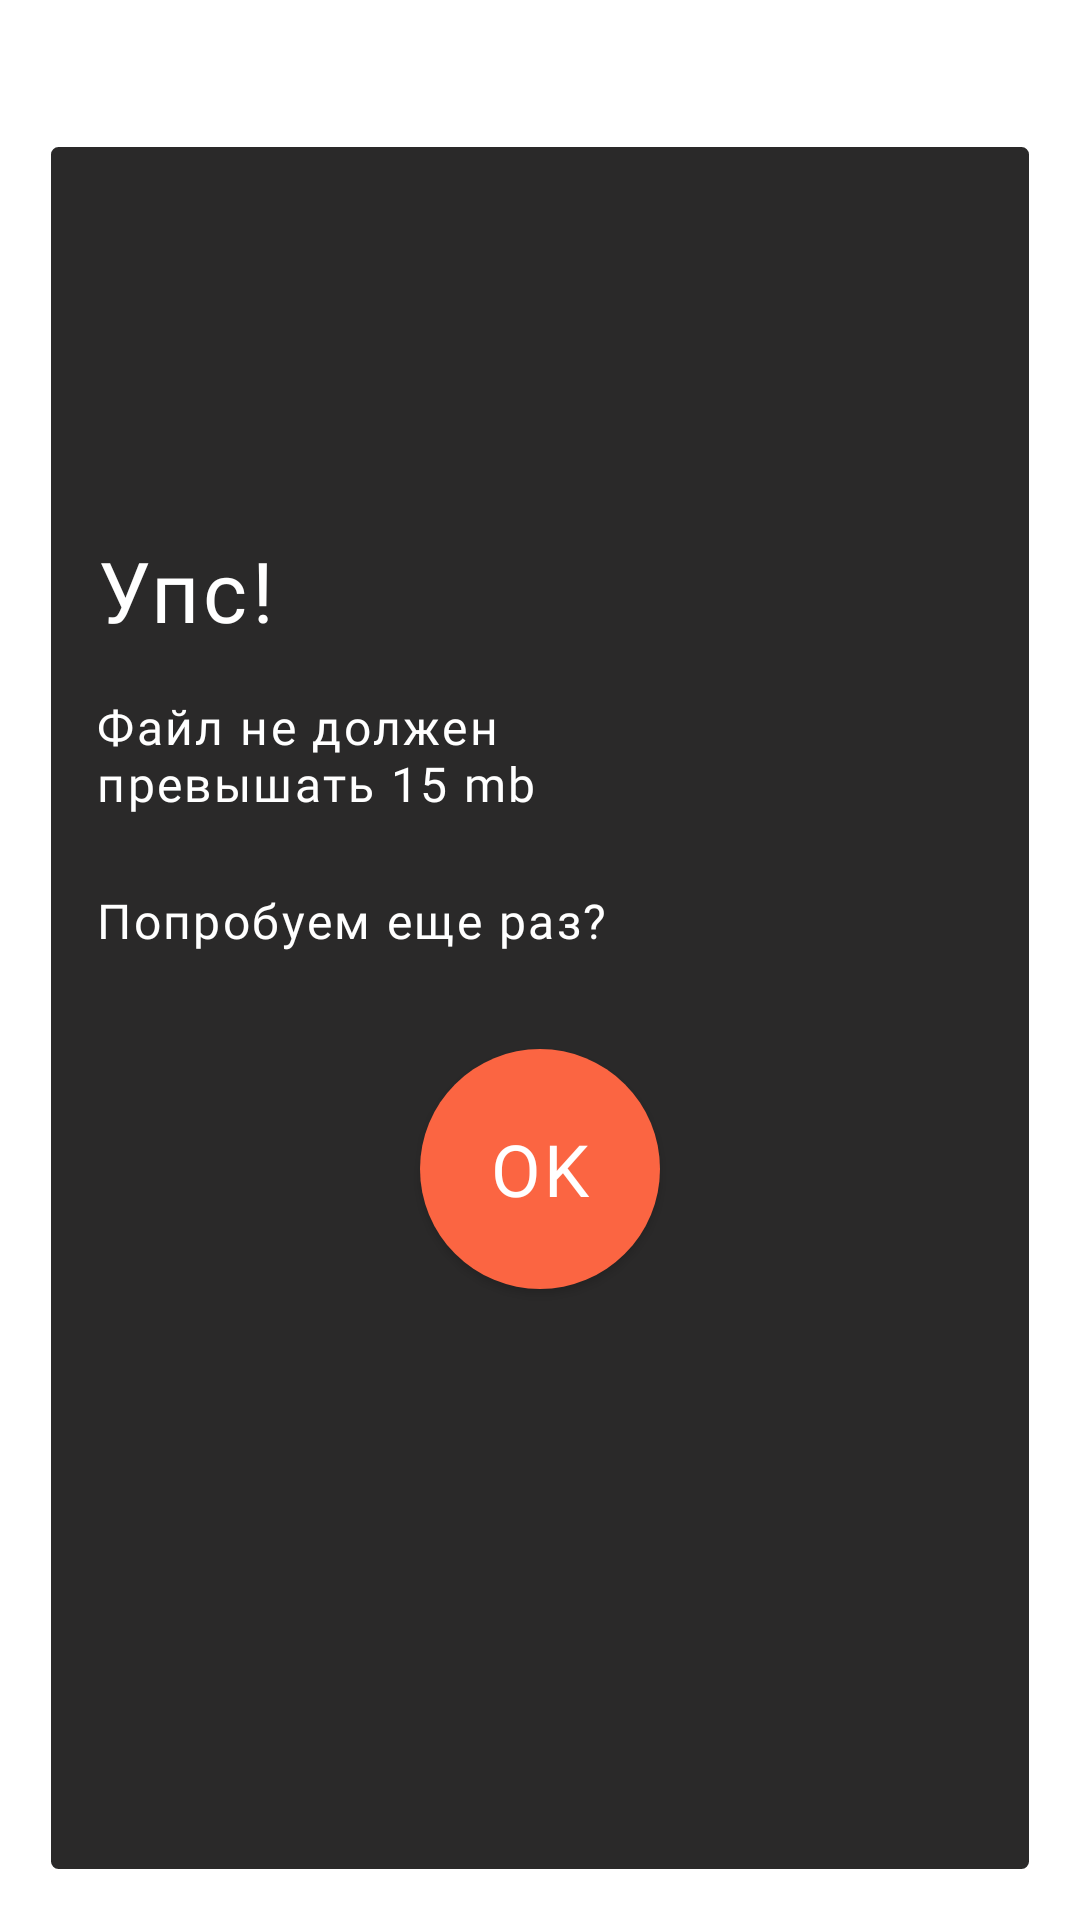

Write the Android layout XML for this screen, with the resource values it uses.
<!-- AndroidManifest.xml: application theme Theme.ITCRON -->
<!-- res/layout/max_size_file_dialog.xml -->
<?xml version="1.0" encoding="utf-8"?>
<LinearLayout xmlns:android="http://schemas.android.com/apk/res/android"
    xmlns:app="http://schemas.android.com/apk/res-auto"
    android:layout_width="match_parent"
    android:layout_height="match_parent"
    android:orientation="vertical"
    android:paddingHorizontal="16dp"
    android:paddingTop="48dp"
    android:paddingBottom="16dp">

    <androidx.constraintlayout.widget.ConstraintLayout
        android:layout_width="match_parent"
        android:layout_height="match_parent"
        android:background="@drawable/background_max_size_dialog">

        <androidx.appcompat.widget.AppCompatTextView
            android:id="@+id/text_ups"
            android:layout_width="wrap_content"
            android:layout_height="wrap_content"
            android:layout_marginStart="16dp"
            android:layout_marginTop="130dp"
            android:fontFamily="@font/gothampro_bold"
            android:letterSpacing="0.05"
            android:text="@string/text_ups"
            android:textColor="@color/white"
            android:textSize="28sp"
            app:layout_constraintStart_toStartOf="parent"
            app:layout_constraintTop_toTopOf="parent" />

        <androidx.appcompat.widget.AppCompatTextView
            android:id="@+id/text_error_file_size"
            android:layout_width="wrap_content"
            android:layout_height="wrap_content"
            android:layout_marginStart="16dp"
            android:layout_marginTop="16dp"
            android:fontFamily="@font/gothampro"
            android:letterSpacing="0.05"
            android:lineHeight="19dp"
            android:text="@string/text_error_file_size"
            android:textColor="@color/white"
            android:textSize="16sp"
            app:layout_constraintStart_toStartOf="parent"
            app:layout_constraintTop_toBottomOf="@+id/text_ups" />

        <androidx.appcompat.widget.AppCompatTextView
            android:id="@+id/text_repeat_download"
            android:layout_width="wrap_content"
            android:layout_height="wrap_content"
            android:layout_marginStart="16dp"
            android:layout_marginTop="24dp"
            android:fontFamily="@font/gothampro"
            android:letterSpacing="0.05"
            android:lineHeight="19dp"
            android:text="@string/text_repeat_download"
            android:textColor="@color/white"
            android:textSize="16sp"
            app:layout_constraintStart_toStartOf="parent"
            app:layout_constraintTop_toBottomOf="@+id/text_error_file_size" />

        <androidx.appcompat.widget.AppCompatButton
            android:id="@+id/btn_repeat_download_file"
            android:layout_width="80dp"
            android:layout_height="80dp"
            android:layout_marginTop="32dp"
            android:background="@drawable/background_btn_ok"
            android:fontFamily="@font/gothampro_medium"
            android:letterSpacing="0.05"
            android:text="@string/text_ok_button"
            android:textColor="@color/white"
            android:textSize="24sp"
            app:layout_constraintEnd_toEndOf="parent"
            app:layout_constraintStart_toStartOf="parent"
            app:layout_constraintTop_toBottomOf="@+id/text_repeat_download" />

    </androidx.constraintlayout.widget.ConstraintLayout>

</LinearLayout>
<!-- resources referenced by this layout -->
<resources>
  <color name="white">#FFFFFFFF</color>
  <!-- drawable background_btn_ok (drawable) -->
  <?xml version="1.0" encoding="utf-8"?>
  <shape xmlns:android="http://schemas.android.com/apk/res/android">
      <solid android:color="@color/color_main_second"/>
      <corners android:radius="375dp"/>
  </shape>
  <!-- drawable background_max_size_dialog (drawable) -->
  <?xml version="1.0" encoding="utf-8"?>
  <shape xmlns:android="http://schemas.android.com/apk/res/android">
      <solid android:color="@color/color_background_max_size_dialog"/>
      <stroke android:color="@color/white" android:width="1dp"/>
      <corners android:radius="3dp"/>
  </shape>
  <string name="text_error_file_size">Файл не должен\nпревышать 15 mb</string>
  <string name="text_ok_button">OK</string>
  <string name="text_repeat_download">Попробуем еще раз?</string>
  <string name="text_ups">Упс!</string>
  <style name="Theme.ITCRON" parent="Base.Theme.ITCRON" />
  <color name="color_main_second">#FB6542</color>
  <color name="color_background_max_size_dialog">#E6131212</color>
  <style name="Base.Theme.ITCRON" parent="Theme.MaterialComponents.DayNight.NoActionBar">
          <item name="colorPrimary">@color/color_main</item>
          <item name="colorPrimaryDark">@color/color_main</item>
      </style>
  <color name="color_main">#131212</color>
</resources>
